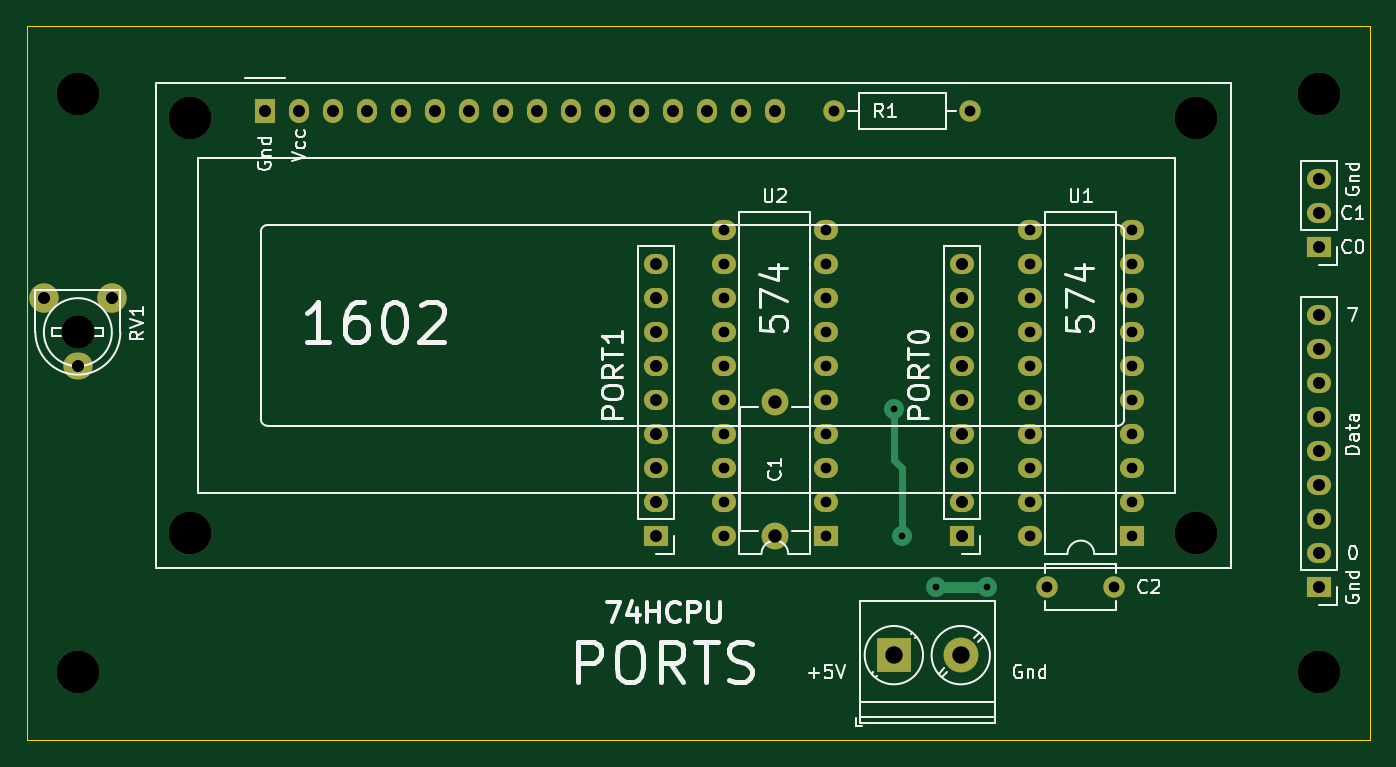
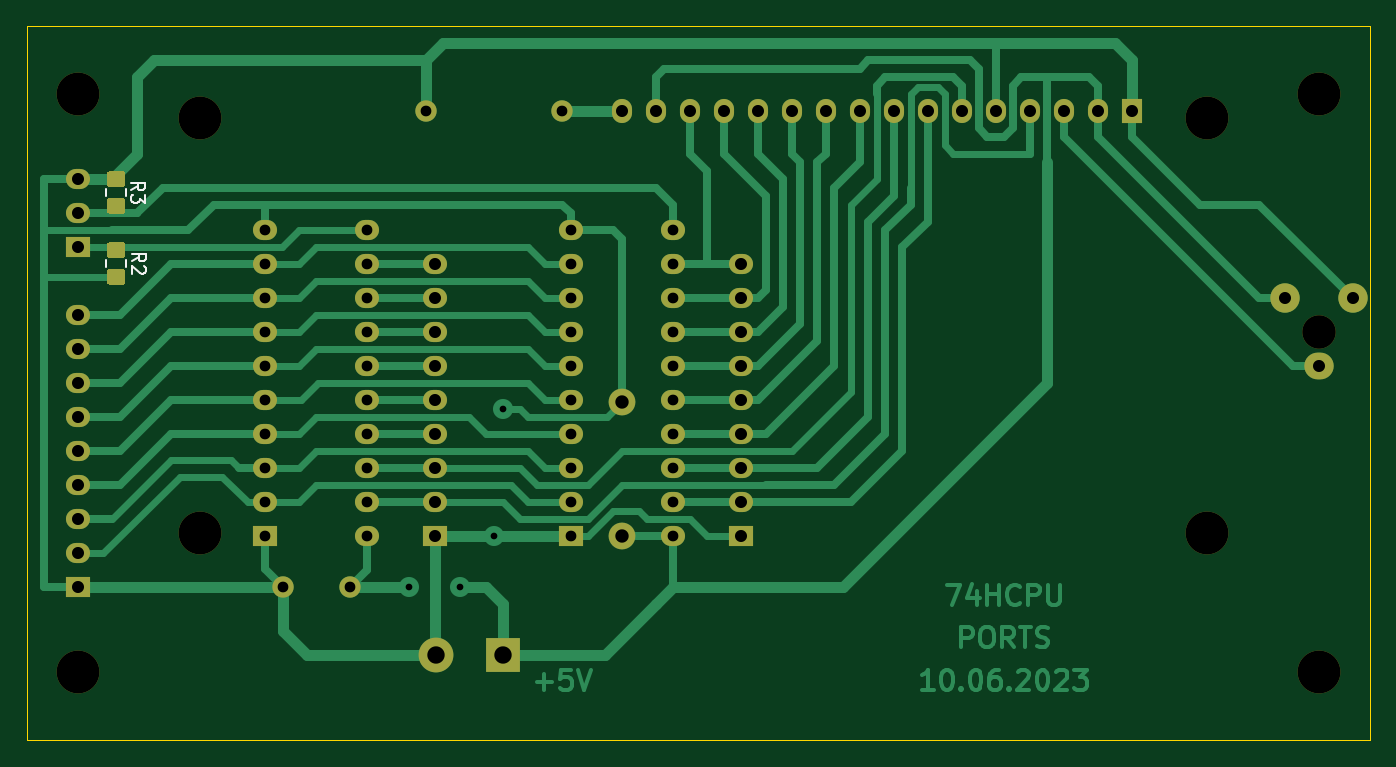
Circuit board: 8 layer files. Board 100.3 x 53.3 mm.
- bottom_copper: Ports-B_Cu.gbr (28977 bytes)
- bottom_mask: Ports-B_Mask.gbr (5214 bytes)
- bottom_silk: Ports-B_SilkS.gbr (2030 bytes)
- outline: Ports-Edge_Cuts.gbr (682 bytes)
- top_copper: Ports-F_Cu.gbr (6839 bytes)
- top_mask: Ports-F_Mask.gbr (3828 bytes)
- top_silk: Ports-F_SilkS.gbr (26385 bytes)
- drill: Ports.drl (1714 bytes)

=== bottom_copper: Ports-B_Cu.gbr (28977 bytes, source omitted) ===
=== bottom_mask: Ports-B_Mask.gbr ===
%TF.GenerationSoftware,KiCad,Pcbnew,(5.1.8)-1*%
%TF.CreationDate,2023-06-16T08:50:19+03:00*%
%TF.ProjectId,Ports,506f7274-732e-46b6-9963-61645f706362,rev?*%
%TF.SameCoordinates,Original*%
%TF.FileFunction,Soldermask,Bot*%
%TF.FilePolarity,Negative*%
%FSLAX46Y46*%
G04 Gerber Fmt 4.6, Leading zero omitted, Abs format (unit mm)*
G04 Created by KiCad (PCBNEW (5.1.8)-1) date 2023-06-16 08:50:19*
%MOMM*%
%LPD*%
G01*
G04 APERTURE LIST*
%ADD10C,2.000000*%
%ADD11C,3.200000*%
%ADD12O,1.800000X1.500000*%
%ADD13R,1.800000X1.500000*%
%ADD14C,1.600000*%
%ADD15O,1.500000X1.800000*%
%ADD16R,1.500000X1.800000*%
%ADD17R,2.600000X2.600000*%
%ADD18C,2.600000*%
%ADD19O,1.600000X1.600000*%
%ADD20O,2.200000X2.000000*%
%ADD21C,2.200000*%
%ADD22C,2.500000*%
G04 APERTURE END LIST*
D10*
%TO.C,C1*%
X96520000Y-58580000D03*
X96520000Y-68580000D03*
%TD*%
%TO.C,R3*%
G36*
G01*
X134752501Y-42510000D02*
X133852499Y-42510000D01*
G75*
G02*
X133602500Y-42260001I0J249999D01*
G01*
X133602500Y-41559999D01*
G75*
G02*
X133852499Y-41310000I249999J0D01*
G01*
X134752501Y-41310000D01*
G75*
G02*
X135002500Y-41559999I0J-249999D01*
G01*
X135002500Y-42260001D01*
G75*
G02*
X134752501Y-42510000I-249999J0D01*
G01*
G37*
G36*
G01*
X134752501Y-44510000D02*
X133852499Y-44510000D01*
G75*
G02*
X133602500Y-44260001I0J249999D01*
G01*
X133602500Y-43559999D01*
G75*
G02*
X133852499Y-43310000I249999J0D01*
G01*
X134752501Y-43310000D01*
G75*
G02*
X135002500Y-43559999I0J-249999D01*
G01*
X135002500Y-44260001D01*
G75*
G02*
X134752501Y-44510000I-249999J0D01*
G01*
G37*
%TD*%
%TO.C,R2*%
G36*
G01*
X133852499Y-48612500D02*
X134752501Y-48612500D01*
G75*
G02*
X135002500Y-48862499I0J-249999D01*
G01*
X135002500Y-49562501D01*
G75*
G02*
X134752501Y-49812500I-249999J0D01*
G01*
X133852499Y-49812500D01*
G75*
G02*
X133602500Y-49562501I0J249999D01*
G01*
X133602500Y-48862499D01*
G75*
G02*
X133852499Y-48612500I249999J0D01*
G01*
G37*
G36*
G01*
X133852499Y-46612500D02*
X134752501Y-46612500D01*
G75*
G02*
X135002500Y-46862499I0J-249999D01*
G01*
X135002500Y-47562501D01*
G75*
G02*
X134752501Y-47812500I-249999J0D01*
G01*
X133852499Y-47812500D01*
G75*
G02*
X133602500Y-47562501I0J249999D01*
G01*
X133602500Y-46862499D01*
G75*
G02*
X133852499Y-46612500I249999J0D01*
G01*
G37*
%TD*%
D11*
%TO.C,H8*%
X128016000Y-68326000D03*
%TD*%
%TO.C,H7*%
X128016000Y-37338000D03*
%TD*%
%TO.C,H6*%
X52832000Y-68326000D03*
%TD*%
%TO.C,H5*%
X52832000Y-37338000D03*
%TD*%
D12*
%TO.C,J5*%
X137160000Y-41910000D03*
X137160000Y-44450000D03*
D13*
X137160000Y-46990000D03*
%TD*%
D14*
%TO.C,C2*%
X121840000Y-72390000D03*
X116840000Y-72390000D03*
%TD*%
D11*
%TO.C,H4*%
X137160000Y-78740000D03*
%TD*%
%TO.C,H3*%
X137160000Y-35560000D03*
%TD*%
%TO.C,H2*%
X44450000Y-78740000D03*
%TD*%
%TO.C,H1*%
X44450000Y-35560000D03*
%TD*%
D15*
%TO.C,DS1*%
X96520000Y-36830000D03*
X93980000Y-36830000D03*
X91440000Y-36830000D03*
X88900000Y-36830000D03*
X86360000Y-36830000D03*
X83820000Y-36830000D03*
X81280000Y-36830000D03*
X78740000Y-36830000D03*
X76200000Y-36830000D03*
X73660000Y-36830000D03*
X71120000Y-36830000D03*
X68580000Y-36830000D03*
X66040000Y-36830000D03*
X63500000Y-36830000D03*
X60960000Y-36830000D03*
D16*
X58420000Y-36830000D03*
%TD*%
D13*
%TO.C,J1*%
X137160000Y-72390000D03*
D12*
X137160000Y-69850000D03*
X137160000Y-67310000D03*
X137160000Y-64770000D03*
X137160000Y-62230000D03*
X137160000Y-59690000D03*
X137160000Y-57150000D03*
X137160000Y-54610000D03*
X137160000Y-52070000D03*
%TD*%
%TO.C,J2*%
X110490000Y-48260000D03*
X110490000Y-50800000D03*
X110490000Y-53340000D03*
X110490000Y-55880000D03*
X110490000Y-58420000D03*
X110490000Y-60960000D03*
X110490000Y-63500000D03*
X110490000Y-66040000D03*
D13*
X110490000Y-68580000D03*
%TD*%
%TO.C,J3*%
X87630000Y-68580000D03*
D12*
X87630000Y-66040000D03*
X87630000Y-63500000D03*
X87630000Y-60960000D03*
X87630000Y-58420000D03*
X87630000Y-55880000D03*
X87630000Y-53340000D03*
X87630000Y-50800000D03*
X87630000Y-48260000D03*
%TD*%
D17*
%TO.C,J4*%
X105410000Y-77470000D03*
D18*
X110410000Y-77470000D03*
%TD*%
D14*
%TO.C,R1*%
X100965000Y-36830000D03*
D19*
X111125000Y-36830000D03*
%TD*%
D20*
%TO.C,RV1*%
X44450000Y-55880000D03*
D21*
X46990000Y-50800000D03*
X41910000Y-50800000D03*
D22*
X44450000Y-53340000D03*
%TD*%
D13*
%TO.C,U1*%
X123190000Y-68580000D03*
D12*
X115570000Y-45720000D03*
X123190000Y-66040000D03*
X115570000Y-48260000D03*
X123190000Y-63500000D03*
X115570000Y-50800000D03*
X123190000Y-60960000D03*
X115570000Y-53340000D03*
X123190000Y-58420000D03*
X115570000Y-55880000D03*
X123190000Y-55880000D03*
X115570000Y-58420000D03*
X123190000Y-53340000D03*
X115570000Y-60960000D03*
X123190000Y-50800000D03*
X115570000Y-63500000D03*
X123190000Y-48260000D03*
X115570000Y-66040000D03*
X123190000Y-45720000D03*
X115570000Y-68580000D03*
%TD*%
%TO.C,U2*%
X92710000Y-68580000D03*
X100330000Y-45720000D03*
X92710000Y-66040000D03*
X100330000Y-48260000D03*
X92710000Y-63500000D03*
X100330000Y-50800000D03*
X92710000Y-60960000D03*
X100330000Y-53340000D03*
X92710000Y-58420000D03*
X100330000Y-55880000D03*
X92710000Y-55880000D03*
X100330000Y-58420000D03*
X92710000Y-53340000D03*
X100330000Y-60960000D03*
X92710000Y-50800000D03*
X100330000Y-63500000D03*
X92710000Y-48260000D03*
X100330000Y-66040000D03*
X92710000Y-45720000D03*
D13*
X100330000Y-68580000D03*
%TD*%
M02*

=== bottom_silk: Ports-B_SilkS.gbr ===
%TF.GenerationSoftware,KiCad,Pcbnew,(5.1.8)-1*%
%TF.CreationDate,2023-06-16T08:50:19+03:00*%
%TF.ProjectId,Ports,506f7274-732e-46b6-9963-61645f706362,rev?*%
%TF.SameCoordinates,Original*%
%TF.FileFunction,Legend,Bot*%
%TF.FilePolarity,Positive*%
%FSLAX46Y46*%
G04 Gerber Fmt 4.6, Leading zero omitted, Abs format (unit mm)*
G04 Created by KiCad (PCBNEW (5.1.8)-1) date 2023-06-16 08:50:19*
%MOMM*%
%LPD*%
G01*
G04 APERTURE LIST*
%ADD10C,0.120000*%
%ADD11C,0.150000*%
G04 APERTURE END LIST*
D10*
%TO.C,R3*%
X135037500Y-43137064D02*
X135037500Y-42682936D01*
X133567500Y-43137064D02*
X133567500Y-42682936D01*
%TO.C,R2*%
X133567500Y-47985436D02*
X133567500Y-48439564D01*
X135037500Y-47985436D02*
X135037500Y-48439564D01*
%TO.C,R3*%
D11*
X133167380Y-42743333D02*
X132691190Y-42410000D01*
X133167380Y-42171904D02*
X132167380Y-42171904D01*
X132167380Y-42552857D01*
X132215000Y-42648095D01*
X132262619Y-42695714D01*
X132357857Y-42743333D01*
X132500714Y-42743333D01*
X132595952Y-42695714D01*
X132643571Y-42648095D01*
X132691190Y-42552857D01*
X132691190Y-42171904D01*
X132167380Y-43076666D02*
X132167380Y-43695714D01*
X132548333Y-43362380D01*
X132548333Y-43505238D01*
X132595952Y-43600476D01*
X132643571Y-43648095D01*
X132738809Y-43695714D01*
X132976904Y-43695714D01*
X133072142Y-43648095D01*
X133119761Y-43600476D01*
X133167380Y-43505238D01*
X133167380Y-43219523D01*
X133119761Y-43124285D01*
X133072142Y-43076666D01*
%TO.C,R2*%
X133104880Y-48045833D02*
X132628690Y-47712500D01*
X133104880Y-47474404D02*
X132104880Y-47474404D01*
X132104880Y-47855357D01*
X132152500Y-47950595D01*
X132200119Y-47998214D01*
X132295357Y-48045833D01*
X132438214Y-48045833D01*
X132533452Y-47998214D01*
X132581071Y-47950595D01*
X132628690Y-47855357D01*
X132628690Y-47474404D01*
X132200119Y-48426785D02*
X132152500Y-48474404D01*
X132104880Y-48569642D01*
X132104880Y-48807738D01*
X132152500Y-48902976D01*
X132200119Y-48950595D01*
X132295357Y-48998214D01*
X132390595Y-48998214D01*
X132533452Y-48950595D01*
X133104880Y-48379166D01*
X133104880Y-48998214D01*
%TD*%
M02*

=== outline: Ports-Edge_Cuts.gbr ===
%TF.GenerationSoftware,KiCad,Pcbnew,(5.1.8)-1*%
%TF.CreationDate,2023-06-16T08:50:19+03:00*%
%TF.ProjectId,Ports,506f7274-732e-46b6-9963-61645f706362,rev?*%
%TF.SameCoordinates,Original*%
%TF.FileFunction,Profile,NP*%
%FSLAX46Y46*%
G04 Gerber Fmt 4.6, Leading zero omitted, Abs format (unit mm)*
G04 Created by KiCad (PCBNEW (5.1.8)-1) date 2023-06-16 08:50:19*
%MOMM*%
%LPD*%
G01*
G04 APERTURE LIST*
%TA.AperFunction,Profile*%
%ADD10C,0.050000*%
%TD*%
G04 APERTURE END LIST*
D10*
X40640000Y-83820000D02*
X40640000Y-30480000D01*
X140970000Y-83820000D02*
X40640000Y-83820000D01*
X140970000Y-30480000D02*
X140970000Y-83820000D01*
X40640000Y-30480000D02*
X140970000Y-30480000D01*
M02*

=== top_copper: Ports-F_Cu.gbr (6839 bytes, source omitted) ===
=== top_mask: Ports-F_Mask.gbr ===
%TF.GenerationSoftware,KiCad,Pcbnew,(5.1.8)-1*%
%TF.CreationDate,2023-06-16T08:50:19+03:00*%
%TF.ProjectId,Ports,506f7274-732e-46b6-9963-61645f706362,rev?*%
%TF.SameCoordinates,Original*%
%TF.FileFunction,Soldermask,Top*%
%TF.FilePolarity,Negative*%
%FSLAX46Y46*%
G04 Gerber Fmt 4.6, Leading zero omitted, Abs format (unit mm)*
G04 Created by KiCad (PCBNEW (5.1.8)-1) date 2023-06-16 08:50:19*
%MOMM*%
%LPD*%
G01*
G04 APERTURE LIST*
%ADD10C,2.000000*%
%ADD11C,3.200000*%
%ADD12O,1.800000X1.500000*%
%ADD13R,1.800000X1.500000*%
%ADD14C,1.600000*%
%ADD15O,1.500000X1.800000*%
%ADD16R,1.500000X1.800000*%
%ADD17R,2.600000X2.600000*%
%ADD18C,2.600000*%
%ADD19O,1.600000X1.600000*%
%ADD20O,2.200000X2.000000*%
%ADD21C,2.200000*%
%ADD22C,2.500000*%
G04 APERTURE END LIST*
D10*
%TO.C,C1*%
X96520000Y-58580000D03*
X96520000Y-68580000D03*
%TD*%
D11*
%TO.C,H8*%
X128016000Y-68326000D03*
%TD*%
%TO.C,H7*%
X128016000Y-37338000D03*
%TD*%
%TO.C,H6*%
X52832000Y-68326000D03*
%TD*%
%TO.C,H5*%
X52832000Y-37338000D03*
%TD*%
D12*
%TO.C,J5*%
X137160000Y-41910000D03*
X137160000Y-44450000D03*
D13*
X137160000Y-46990000D03*
%TD*%
D14*
%TO.C,C2*%
X121840000Y-72390000D03*
X116840000Y-72390000D03*
%TD*%
D11*
%TO.C,H4*%
X137160000Y-78740000D03*
%TD*%
%TO.C,H3*%
X137160000Y-35560000D03*
%TD*%
%TO.C,H2*%
X44450000Y-78740000D03*
%TD*%
%TO.C,H1*%
X44450000Y-35560000D03*
%TD*%
D15*
%TO.C,DS1*%
X96520000Y-36830000D03*
X93980000Y-36830000D03*
X91440000Y-36830000D03*
X88900000Y-36830000D03*
X86360000Y-36830000D03*
X83820000Y-36830000D03*
X81280000Y-36830000D03*
X78740000Y-36830000D03*
X76200000Y-36830000D03*
X73660000Y-36830000D03*
X71120000Y-36830000D03*
X68580000Y-36830000D03*
X66040000Y-36830000D03*
X63500000Y-36830000D03*
X60960000Y-36830000D03*
D16*
X58420000Y-36830000D03*
%TD*%
D13*
%TO.C,J1*%
X137160000Y-72390000D03*
D12*
X137160000Y-69850000D03*
X137160000Y-67310000D03*
X137160000Y-64770000D03*
X137160000Y-62230000D03*
X137160000Y-59690000D03*
X137160000Y-57150000D03*
X137160000Y-54610000D03*
X137160000Y-52070000D03*
%TD*%
%TO.C,J2*%
X110490000Y-48260000D03*
X110490000Y-50800000D03*
X110490000Y-53340000D03*
X110490000Y-55880000D03*
X110490000Y-58420000D03*
X110490000Y-60960000D03*
X110490000Y-63500000D03*
X110490000Y-66040000D03*
D13*
X110490000Y-68580000D03*
%TD*%
%TO.C,J3*%
X87630000Y-68580000D03*
D12*
X87630000Y-66040000D03*
X87630000Y-63500000D03*
X87630000Y-60960000D03*
X87630000Y-58420000D03*
X87630000Y-55880000D03*
X87630000Y-53340000D03*
X87630000Y-50800000D03*
X87630000Y-48260000D03*
%TD*%
D17*
%TO.C,J4*%
X105410000Y-77470000D03*
D18*
X110410000Y-77470000D03*
%TD*%
D14*
%TO.C,R1*%
X100965000Y-36830000D03*
D19*
X111125000Y-36830000D03*
%TD*%
D20*
%TO.C,RV1*%
X44450000Y-55880000D03*
D21*
X46990000Y-50800000D03*
X41910000Y-50800000D03*
D22*
X44450000Y-53340000D03*
%TD*%
D13*
%TO.C,U1*%
X123190000Y-68580000D03*
D12*
X115570000Y-45720000D03*
X123190000Y-66040000D03*
X115570000Y-48260000D03*
X123190000Y-63500000D03*
X115570000Y-50800000D03*
X123190000Y-60960000D03*
X115570000Y-53340000D03*
X123190000Y-58420000D03*
X115570000Y-55880000D03*
X123190000Y-55880000D03*
X115570000Y-58420000D03*
X123190000Y-53340000D03*
X115570000Y-60960000D03*
X123190000Y-50800000D03*
X115570000Y-63500000D03*
X123190000Y-48260000D03*
X115570000Y-66040000D03*
X123190000Y-45720000D03*
X115570000Y-68580000D03*
%TD*%
%TO.C,U2*%
X92710000Y-68580000D03*
X100330000Y-45720000D03*
X92710000Y-66040000D03*
X100330000Y-48260000D03*
X92710000Y-63500000D03*
X100330000Y-50800000D03*
X92710000Y-60960000D03*
X100330000Y-53340000D03*
X92710000Y-58420000D03*
X100330000Y-55880000D03*
X92710000Y-55880000D03*
X100330000Y-58420000D03*
X92710000Y-53340000D03*
X100330000Y-60960000D03*
X92710000Y-50800000D03*
X100330000Y-63500000D03*
X92710000Y-48260000D03*
X100330000Y-66040000D03*
X92710000Y-45720000D03*
D13*
X100330000Y-68580000D03*
%TD*%
M02*

=== top_silk: Ports-F_SilkS.gbr (26385 bytes, source omitted) ===
=== drill: Ports.drl ===
M48
METRIC
T1C0.500
T2C0.800
T3C0.900
T4C1.000
T5C1.300
T6C2.500
T7C3.200
%
G90
G05
T1
X105.41Y-59.055
X106.045Y-68.58
X108.585Y-72.39
X112.395Y-72.39
T2
X92.71Y-45.72
X92.71Y-48.26
X92.71Y-50.8
X92.71Y-53.34
X92.71Y-55.88
X92.71Y-58.42
X92.71Y-60.96
X92.71Y-63.5
X92.71Y-66.04
X92.71Y-68.58
X100.33Y-45.72
X100.33Y-48.26
X100.33Y-50.8
X100.33Y-53.34
X100.33Y-55.88
X100.33Y-58.42
X100.33Y-60.96
X100.33Y-63.5
X100.33Y-66.04
X100.33Y-68.58
X116.84Y-72.39
X121.84Y-72.39
X100.965Y-36.83
X111.125Y-36.83
X115.57Y-45.72
X115.57Y-48.26
X115.57Y-50.8
X115.57Y-53.34
X115.57Y-55.88
X115.57Y-58.42
X115.57Y-60.96
X115.57Y-63.5
X115.57Y-66.04
X115.57Y-68.58
X123.19Y-45.72
X123.19Y-48.26
X123.19Y-50.8
X123.19Y-53.34
X123.19Y-55.88
X123.19Y-58.42
X123.19Y-60.96
X123.19Y-63.5
X123.19Y-66.04
X123.19Y-68.58
T3
X137.16Y-52.07
X137.16Y-54.61
X137.16Y-57.15
X137.16Y-59.69
X137.16Y-62.23
X137.16Y-64.77
X137.16Y-67.31
X137.16Y-69.85
X137.16Y-72.39
X137.16Y-41.91
X137.16Y-44.45
X137.16Y-46.99
X87.63Y-48.26
X87.63Y-50.8
X87.63Y-53.34
X87.63Y-55.88
X87.63Y-58.42
X87.63Y-60.96
X87.63Y-63.5
X87.63Y-66.04
X87.63Y-68.58
X41.91Y-50.8
X44.45Y-55.88
X46.99Y-50.8
X58.42Y-36.83
X60.96Y-36.83
X63.5Y-36.83
X66.04Y-36.83
X68.58Y-36.83
X71.12Y-36.83
X73.66Y-36.83
X76.2Y-36.83
X78.74Y-36.83
X81.28Y-36.83
X83.82Y-36.83
X86.36Y-36.83
X88.9Y-36.83
X91.44Y-36.83
X93.98Y-36.83
X96.52Y-36.83
X110.49Y-48.26
X110.49Y-50.8
X110.49Y-53.34
X110.49Y-55.88
X110.49Y-58.42
X110.49Y-60.96
X110.49Y-63.5
X110.49Y-66.04
X110.49Y-68.58
T4
X96.52Y-58.58
X96.52Y-68.58
T5
X105.41Y-77.47
X110.41Y-77.47
T6
X44.45Y-53.34
T7
X137.16Y-35.56
X137.16Y-78.74
X44.45Y-78.74
X52.832Y-37.338
X52.832Y-68.326
X128.016Y-37.338
X128.016Y-68.326
X44.45Y-35.56
T0
M30

